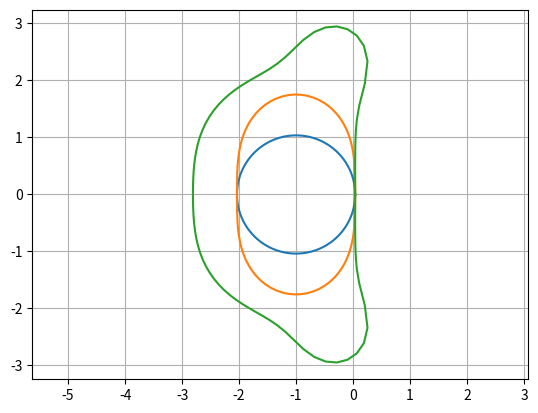

Recreate this plot in Python.
import numpy as np
import matplotlib.pyplot as pt

from cmath import exp, pi

def approximate_stability_region_1d(step_function, make_k, prec=1e-5):
    def is_stable(k):
        y = 1
        for i in range(20):
            if abs(y) > 2:
                return False
            y = step_function(y, i, 1, lambda t, y: k*y)
        return True
    
    def refine(stable, unstable):
        assert is_stable(make_k(stable))
        assert not is_stable(make_k(unstable))
        while abs(stable-unstable) > prec:
            mid = (stable+unstable)/2
            if is_stable(make_k(mid)):
                stable = mid
            else:
                unstable = mid
        else:
            return stable

    mag = 1
    if is_stable(make_k(mag)):
        mag *= 2
        while is_stable(make_k(mag)):
            mag *= 2

            if mag > 2**8:
                return mag
        return refine(mag/2, mag)
    else:
        mag /= 2
        while not is_stable(make_k(mag)):
            mag /= 2

            if mag < prec:
                return mag
        return refine(mag, mag*2)

def plot_stability_region(center, stepper):
    def make_k(mag):
        return center+mag*exp(1j*angle)

    stab_boundary = []
    for angle in np.linspace(0, 2*np.pi, 100):
        stable_mag = approximate_stability_region_1d(stepper, make_k)
        stab_boundary.append(make_k(stable_mag))
        
    stab_boundary = np.array(stab_boundary)
    pt.grid()
    pt.axis("equal")
    pt.plot(stab_boundary.real, stab_boundary.imag)

def fw_euler_step(y, t, h, f):
    return y + h * f(t, y)

plot_stability_region(-1, fw_euler_step)

def heun_step(y, t, h, f):
    yp1_fw_euler =  y + h * f(t, y)
    return y + 0.5*h*(f(t, y) + f(t+h, yp1_fw_euler))

plot_stability_region(-1, heun_step)

def rk4_step(y, t, h, f):
    k1 = f(t, y)
    k2 = f(t+h/2, y + h/2*k1)
    k3 = f(t+h/2, y + h/2*k2)
    k4 = f(t+h, y + h*k3)
    return y + h/6*(k1 + 2*k2 + 2*k3 + k4)

plot_stability_region(-1, rk4_step)

